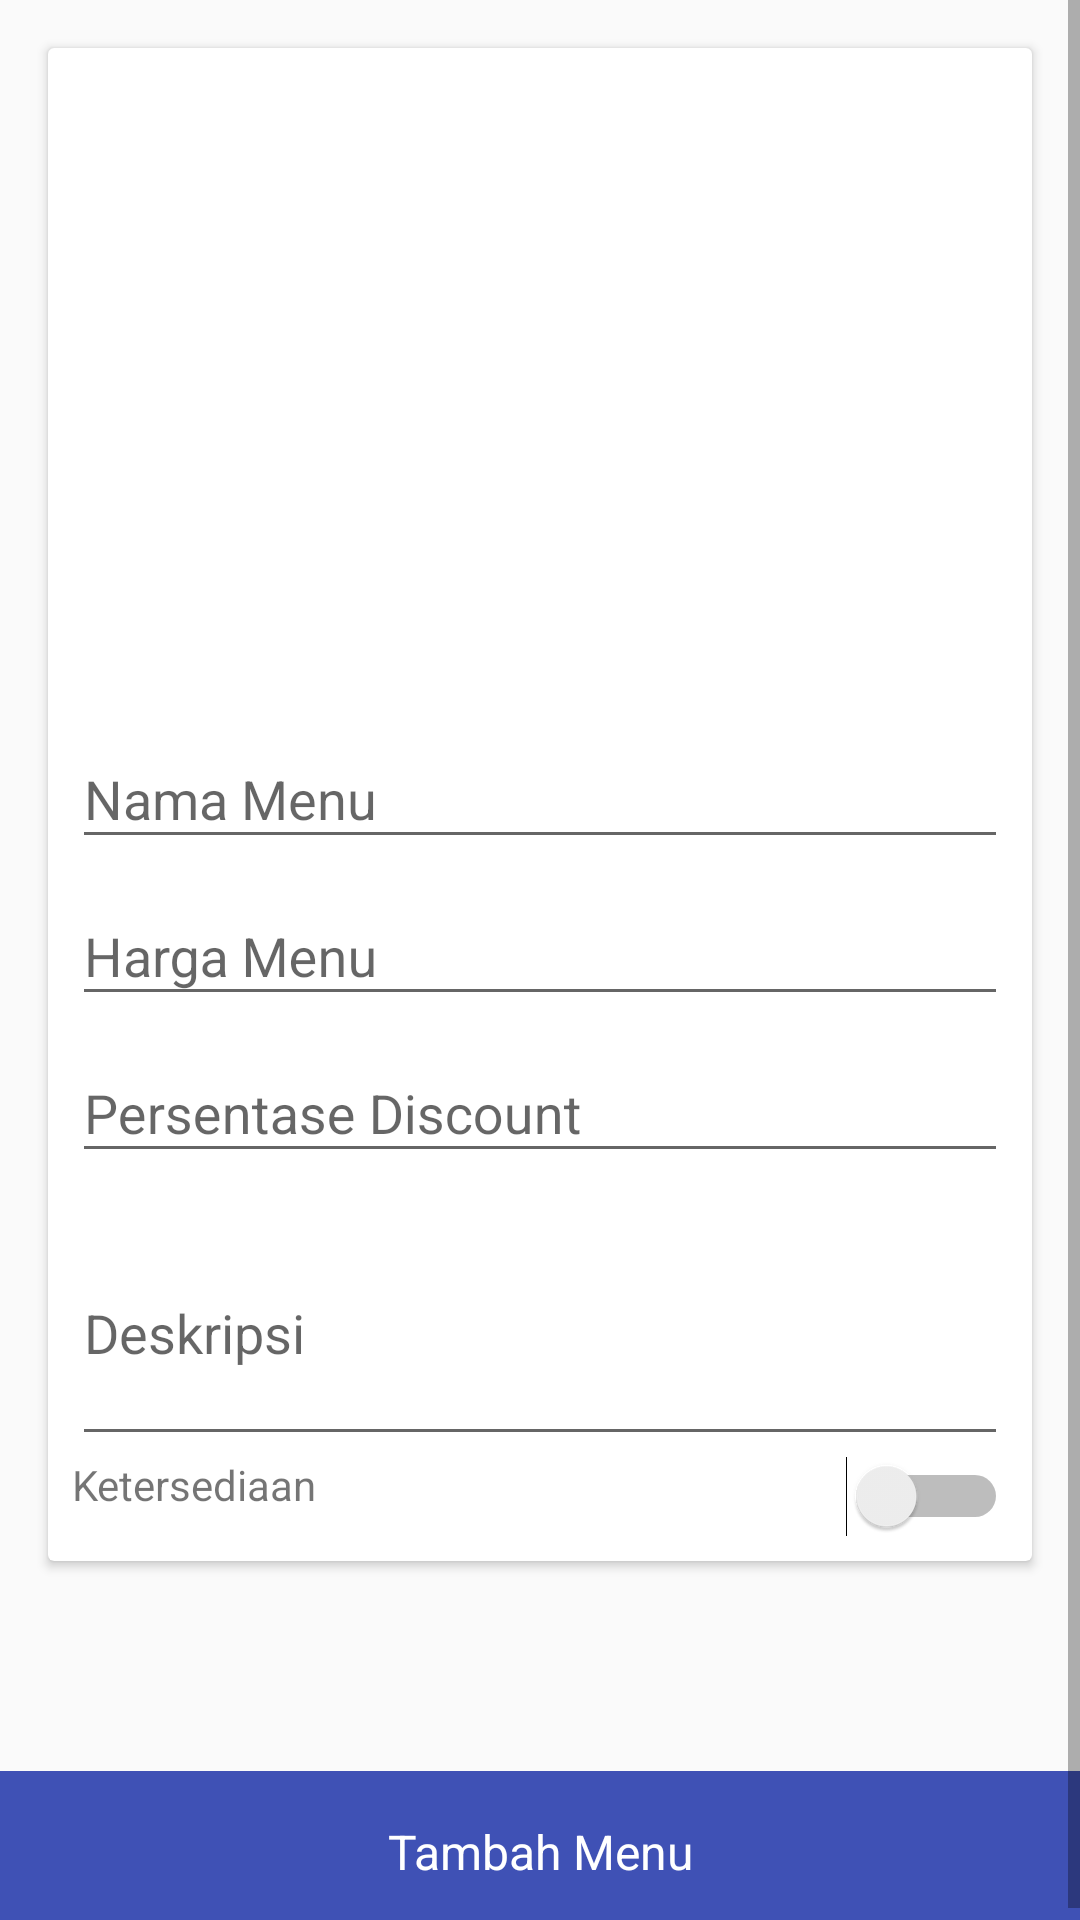

This screen was rendered from an Android layout file. Write that file and the resources it references.
<!-- AndroidManifest.xml: application theme AppTheme -->
<!-- res/layout/activity_add_menu.xml -->
<?xml version="1.0" encoding="utf-8"?>
<android.support.design.widget.CoordinatorLayout xmlns:android="http://schemas.android.com/apk/res/android"
    android:layout_width="match_parent"
    android:layout_height="match_parent"
    android:id="@+id/coordinatorLayout"
    xmlns:app="http://schemas.android.com/apk/res-auto"
    >



<ScrollView
    android:layout_width="match_parent"
    android:layout_height="match_parent">

    <RelativeLayout
        android:layout_width="match_parent"
        android:layout_height="wrap_content"
        android:orientation="vertical">

    <android.support.v7.widget.CardView
        android:id="@+id/card_view"
        android:layout_width="match_parent"
        android:layout_height="wrap_content"
        android:layout_marginHorizontal="16dp"
        android:layout_marginTop="16dp"
        android:layout_marginBottom="70dp">


    <LinearLayout
        android:layout_width="match_parent"
        android:layout_height="match_parent"
        android:orientation="vertical"
        android:padding="8dp">


    <ImageView
        android:id="@+id/imageViewMenu"
        android:layout_width="200dp"
        android:layout_height="200dp"
        android:layout_weight="1"
        app:srcCompat="@drawable/ic_food"
        android:layout_gravity="center"/>

    <android.support.design.widget.TextInputLayout
        android:layout_marginTop="10dp"
        android:layout_width="match_parent"
        android:layout_height="wrap_content">

        <EditText
            android:id="@+id/etNamaMenu"
            android:layout_width="match_parent"
            android:layout_height="wrap_content"
            android:inputType="textPersonName"
            android:hint="Nama Menu"/>

    </android.support.design.widget.TextInputLayout>

    <android.support.design.widget.TextInputLayout
        android:layout_width="match_parent"
        android:layout_height="wrap_content">

        <EditText
            android:id="@+id/etHargaMenu"
            android:layout_width="match_parent"
            android:layout_height="wrap_content"
            android:inputType="number"
            android:hint="Harga Menu" />

    </android.support.design.widget.TextInputLayout>

    <android.support.design.widget.TextInputLayout
        android:layout_width="match_parent"
        android:layout_height="wrap_content">

        <EditText
            android:id="@+id/etMenuDiscount"
            android:layout_width="match_parent"
            android:layout_height="wrap_content"
            android:inputType="number"
            android:hint="Persentase Discount"/>

    </android.support.design.widget.TextInputLayout>

    <android.support.design.widget.TextInputLayout
        android:layout_width="match_parent"
        android:layout_height="wrap_content">


        <EditText
            android:id="@+id/etDeskripsi"
            android:layout_width="match_parent"
            android:layout_height="wrap_content"
            android:hint="Deskripsi"
            android:lines="3"/>

    </android.support.design.widget.TextInputLayout>

    <LinearLayout
        android:layout_width="match_parent"
        android:layout_height="wrap_content"
        android:orientation="horizontal">

        <TextView
            android:layout_weight="1"
            android:layout_width="wrap_content"
            android:layout_height="match_parent"
            android:layout_gravity="center"
            android:text="Ketersediaan"/>

        <Switch
            android:layout_weight="1"
            android:id="@+id/swKetersediaan"
            android:layout_gravity="center"
            android:layout_width="wrap_content"
            android:layout_height="wrap_content" />

    </LinearLayout>






</LinearLayout>


    </android.support.v7.widget.CardView>

        <LinearLayout
            android:layout_width="match_parent"
            android:layout_height="wrap_content"
            android:layout_below="@+id/card_view"
            android:layout_gravity="bottom"
            android:layout_alignParentBottom="true"
            android:orientation="horizontal">

            <TextView
                android:id="@+id/btnDelete"
                android:layout_width="match_parent"
                android:layout_height="wrap_content"
                android:background="@color/red"
                android:text="Hapus Menu"
                android:textSize="16dp"
                android:textColor="#fff"
                android:padding="16dp"
                android:gravity="center"
                android:layout_weight="1"
                android:layout_alignParentBottom="true"
                android:drawableTint="#ffffff"
                android:visibility="gone"
                />


            <TextView
                android:id="@+id/btnSubmitMenu"
                android:layout_width="match_parent"
                android:layout_height="wrap_content"
                android:background="@color/colorPrimary"
                android:text="Tambah Menu"
                android:textSize="16dp"
                android:textColor="#fff"
                android:padding="16dp"
                android:gravity="center"
                android:layout_weight="1"
                android:layout_alignParentBottom="true"
                android:drawableTint="#303F9F"
                />


        </LinearLayout>



    </RelativeLayout>


</ScrollView>
</android.support.design.widget.CoordinatorLayout>
<!-- resources referenced by this layout -->
<resources>
  <color name="colorPrimary">#3F51B5</color>
  <style name="AppTheme" parent="Theme.AppCompat.Light.DarkActionBar">
          
          <item name="colorPrimary">@color/colorPrimary</item>
          <item name="colorPrimaryDark">@color/colorPrimaryDark</item>
          <item name="colorAccent">@color/colorAccent</item>
      </style>
  <color name="colorPrimaryDark">#303F9F</color>
  <color name="colorAccent">#FF4081</color>
</resources>
